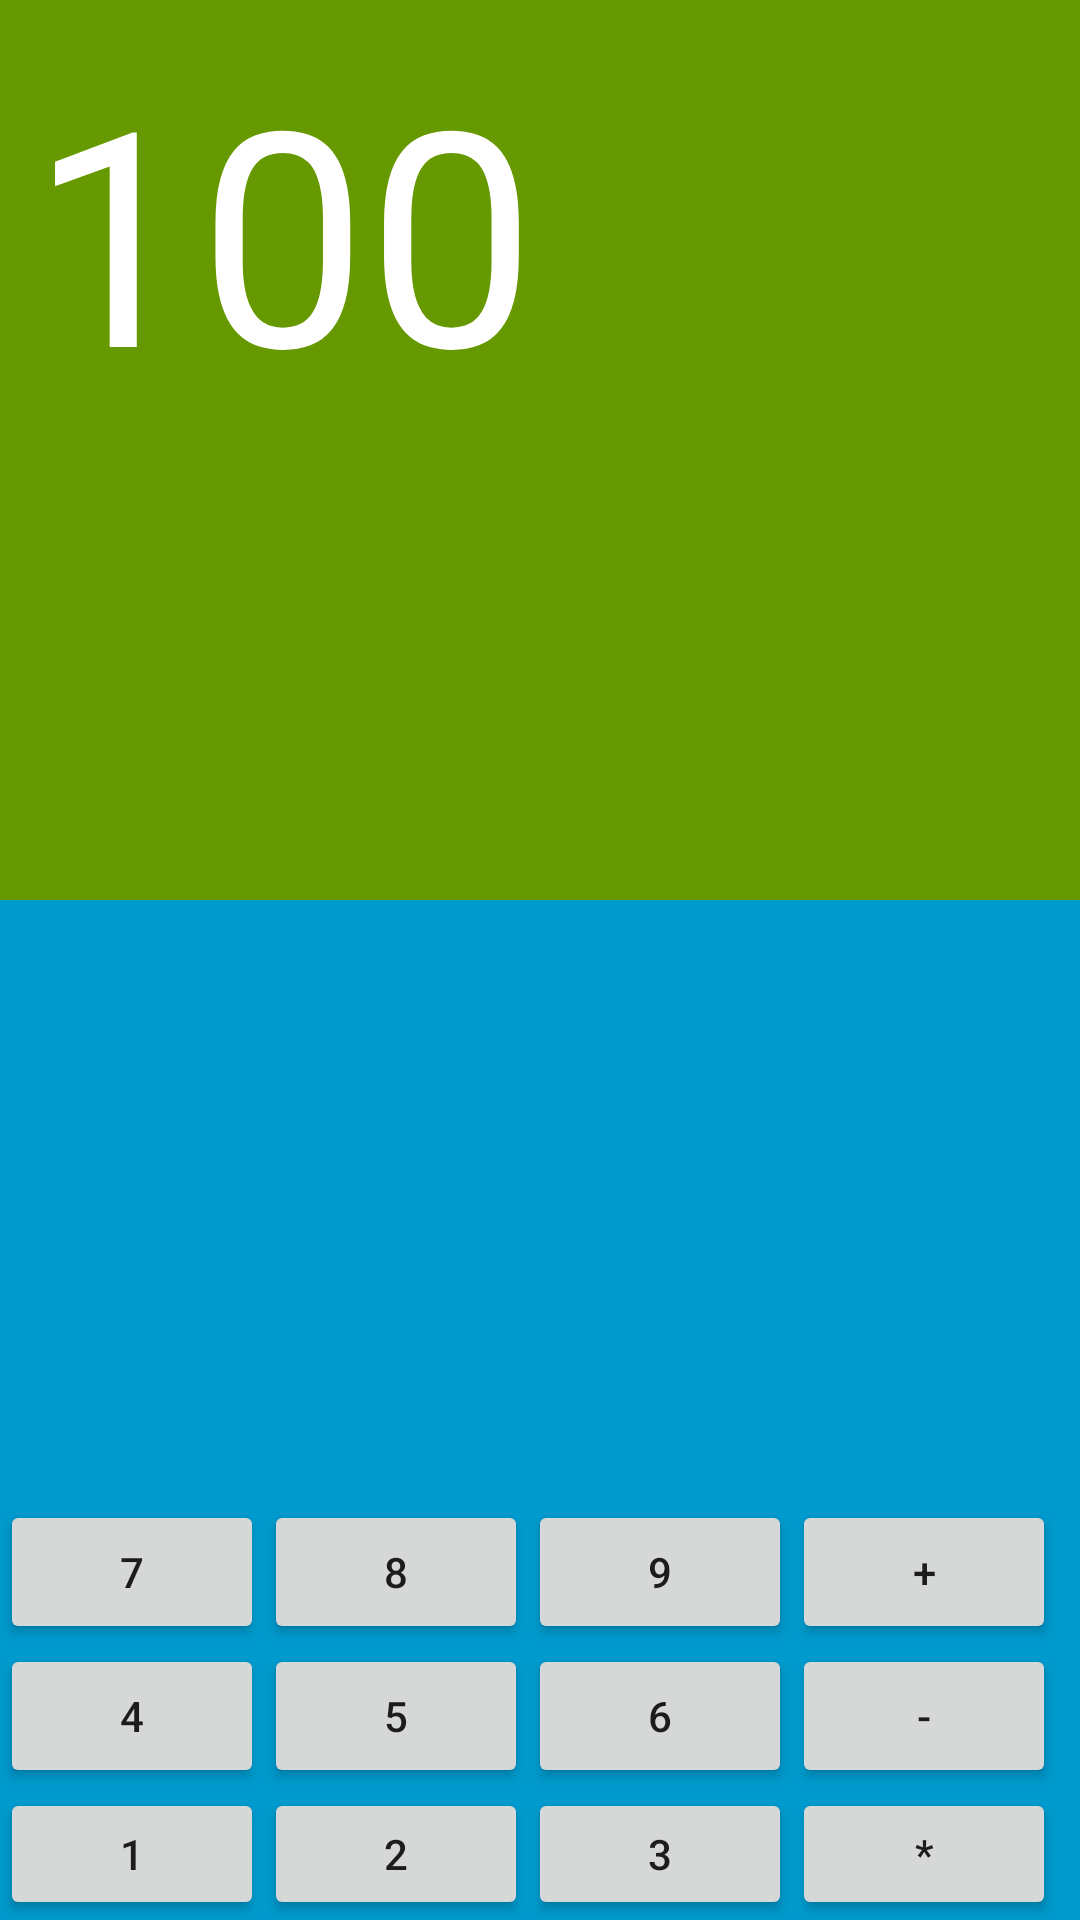

This screen was rendered from an Android layout file. Write that file and the resources it references.
<!-- AndroidManifest.xml: application theme DarkilliantTheme -->
<!-- res/layout/activity_details.xml -->
<?xml version="1.0" encoding="utf-8"?>
<LinearLayout
    xmlns:android="http://schemas.android.com/apk/res/android"
    android:layout_width="match_parent"
    android:layout_height="wrap_content" android:orientation="vertical"
    android:layout_margin="20dp">
    
    <LinearLayout
        android:layout_width="match_parent"
        android:layout_height="500dp">

        <TextView
            android:layout_width="match_parent"
            android:layout_height="300dp"
            android:background="@android:color/holo_green_dark"
            android:textColor="@android:color/white"
            android:textSize="100sp"
            android:padding="10dp"
            android:text="100"></TextView>
    </LinearLayout>

    <LinearLayout
        android:layout_width="wrap_content"
        android:layout_height="wrap_content"
        >
        <include layout="@layout/numeric_pad"></include>
        <LinearLayout
            android:layout_width="wrap_content"
            android:layout_height="wrap_content"
            android:orientation="vertical">
            <Button
                android:layout_width="wrap_content"
                android:layout_height="wrap_content"
                android:text="+"/>
            <Button
                android:layout_width="wrap_content"
                android:layout_height="wrap_content"
                android:text="-"/>
            <Button
                android:layout_width="wrap_content"
                android:layout_height="wrap_content"
                android:text="*"/>
        </LinearLayout>
    </LinearLayout>
    <LinearLayout
        android:layout_width="match_parent"
        android:layout_height="wrap_content">
        <Button
            android:layout_width="wrap_content"
            android:layout_height="wrap_content"
            android:layout_weight="9"
            android:text="="/>
        <Button
            android:layout_width="wrap_content"
            android:layout_height="wrap_content"
            android:layout_weight="3"
            android:text="/"/>
    </LinearLayout>
</LinearLayout>
<!-- res/layout/numeric_pad.xml (included above) -->
<?xml version="1.0" encoding="utf-8"?>
<LinearLayout xmlns:android="http://schemas.android.com/apk/res/android"
    android:orientation="vertical" android:layout_width="match_parent"
    android:layout_height="match_parent">
    <LinearLayout
        android:layout_width="match_parent"
        android:layout_height="wrap_content">
        <Button
            android:id="@+id/numeric_7"
            android:layout_width="wrap_content"
            android:layout_height="wrap_content"
            android:text="7"/>
        <Button
            android:id="@+id/numeric_8"
            android:layout_width="wrap_content"
            android:layout_height="wrap_content"
            android:text="8"/>
        <Button
            android:id="@+id/numeric_9"
            android:layout_width="wrap_content"
            android:layout_height="wrap_content"
            android:text="9"/>
    </LinearLayout>
    <LinearLayout
        android:layout_width="match_parent"
        android:layout_height="wrap_content">
        <Button
            android:id="@+id/numeric_4"
            android:layout_width="wrap_content"
            android:layout_height="wrap_content"
            android:text="4"/>
        <Button
            android:id="@+id/numeric_5"
            android:layout_width="wrap_content"
            android:layout_height="wrap_content"
            android:text="5"/>
        <Button
            android:id="@+id/numeric_6"
            android:layout_width="wrap_content"
            android:layout_height="wrap_content"
            android:text="6"/>
    </LinearLayout>
    <LinearLayout
        android:layout_width="match_parent"
        android:layout_height="wrap_content">
        <Button
            android:id="@+id/numeric_1"
            android:layout_width="wrap_content"
            android:layout_height="wrap_content"
            android:text="1"/>
        <Button
            android:id="@+id/numeric_2"
            android:layout_width="wrap_content"
            android:layout_height="wrap_content"
            android:text="2"/>
        <Button
            android:id="@+id/numeric_3"
            android:layout_width="wrap_content"
            android:layout_height="wrap_content"
            android:text="3"/>
    </LinearLayout>
</LinearLayout>
<!-- resources referenced by this layout -->
<resources>
  <style name="DarkilliantTheme" parent="Theme.AppCompat.Light.DarkActionBar">
          
          <item name="colorPrimary">@color/colorPrimary</item>
          <item name="colorPrimaryDark">@color/colorPrimaryDark</item>
          <item name="colorAccent">@color/colorAccent</item>
          <item name="android:colorBackground">@android:color/holo_blue_dark</item>
      </style>
  <!-- not gathered from this repository: default colours our renderer supplied (Android Studio template values) -->
  <color name="colorPrimary">#FF6200EE</color>
  <color name="colorPrimaryDark">#FF3700B3</color>
  <color name="colorAccent">#FF03DAC5</color>
</resources>
